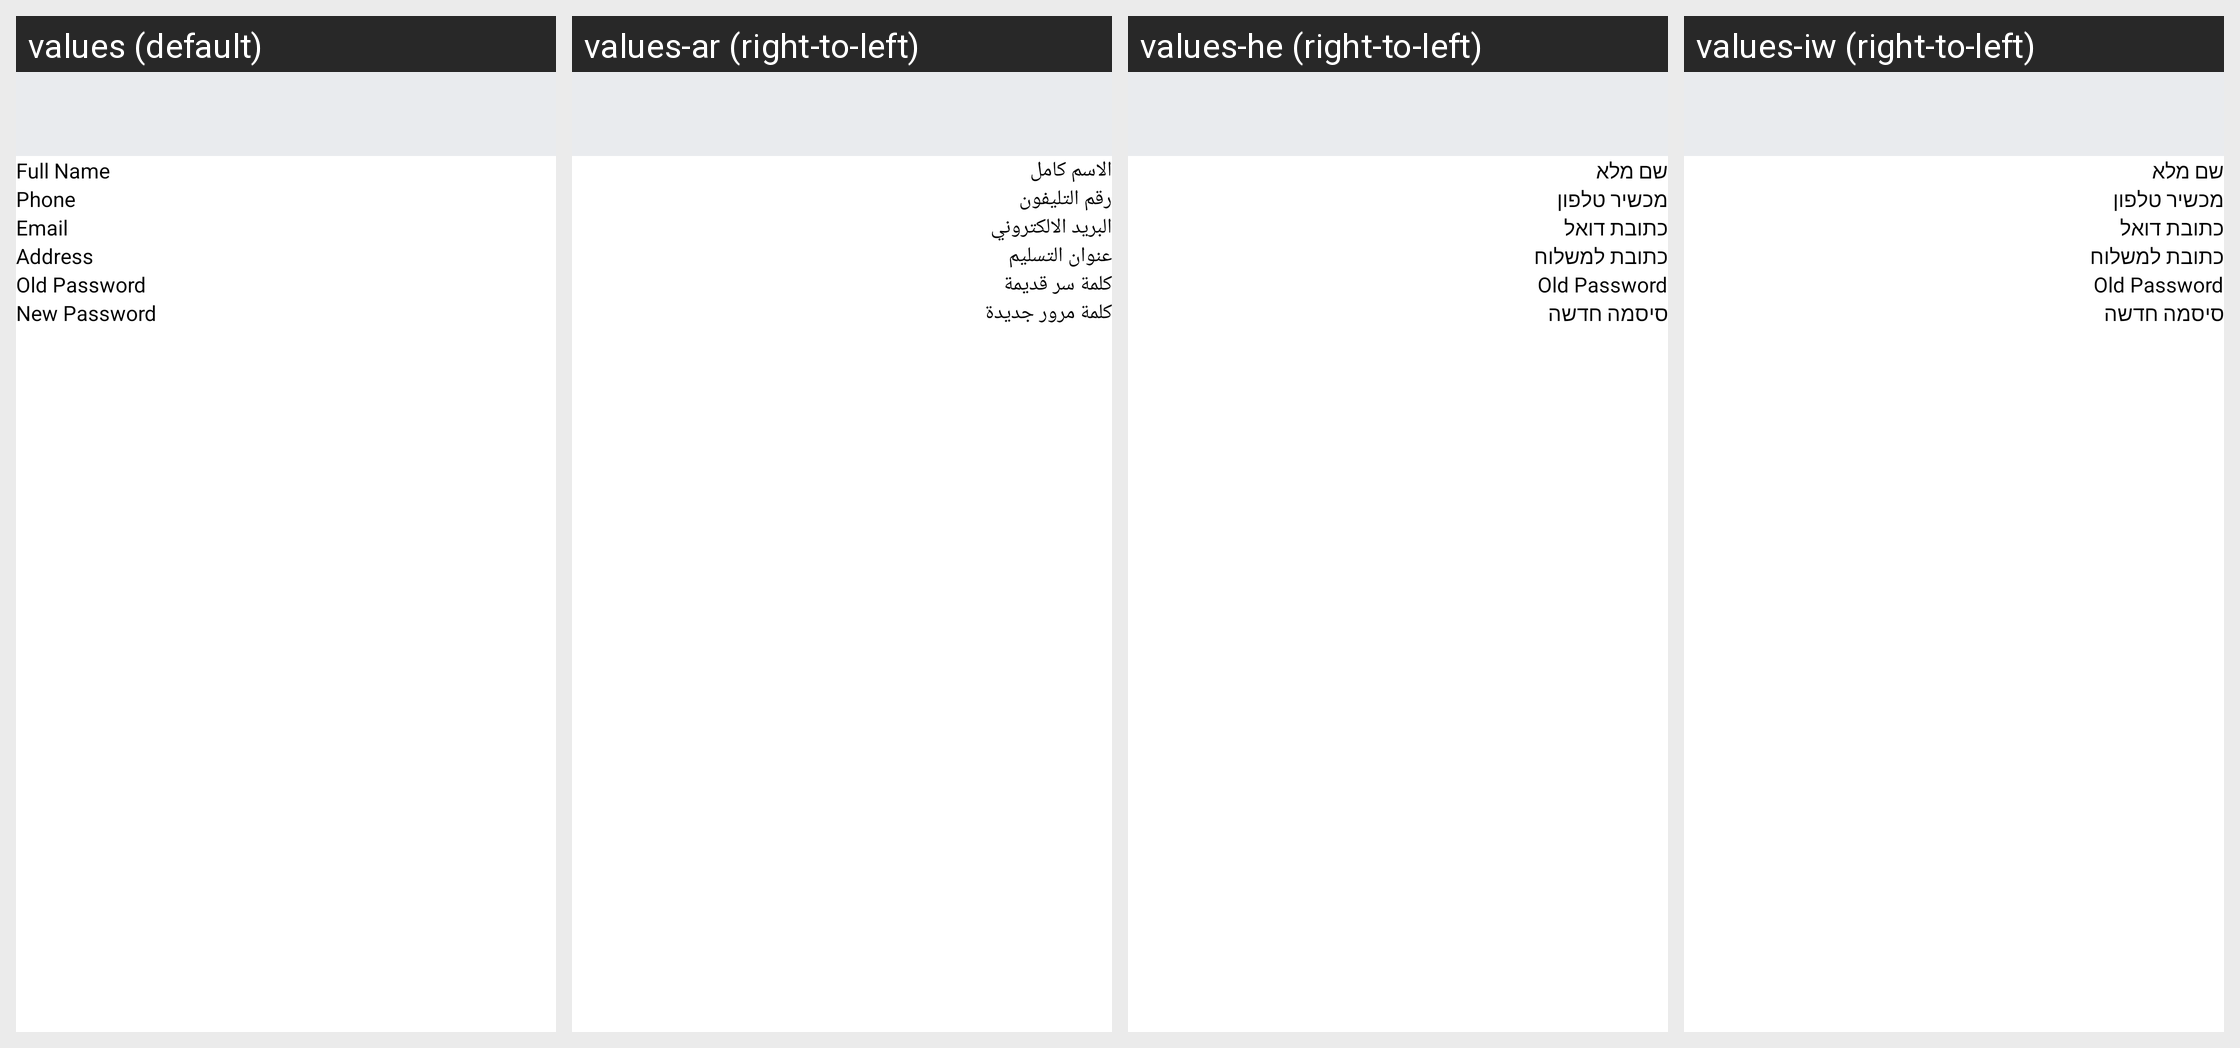

The same Android screen rendered under several of its app's locales, left to right. List the strings drawn on it with the default value and each locale's translation.
Android screen res/layout/fragment_edit__profile.xml rendered under 4 locales, left to right: values (default), values-ar (right-to-left), values-he (right-to-left), values-iw (right-to-left). Device: Nexus 5 (rendered at 1080×1920; each locale shown at half size, 540×960, under a caption strip naming it); theme AppTheme.NoActionBar.
Strings drawn on this screen, with the default value and each locale's value (text and hints the layout hard-codes, and strings that could not be matched under every locale, appear in the picture but are not listed):

fullname
  values: Full Name
  values-ar: الاسم كامل
  values-he: שם מלא
  values-iw: שם מלא

phone
  values: Phone
  values-ar: رقم التليفون
  values-he: מכשיר טלפון
  values-iw: מכשיר טלפון

email
  values: Email
  values-ar: البريد الالكتروني
  values-he: כתובת דואל
  values-iw: כתובת דואל

addres
  values: Address
  values-ar: عنوان التسليم
  values-he: כתובת למשלוח
  values-iw: כתובת למשלוח

old_pass
  values: Old Password
  values-ar: كلمة سر قديمة
  values-he: Old Password  [not translated; the default value is used]
  values-iw: Old Password  [not translated; the default value is used]

newpassword
  values: New Password
  values-ar: كلمة مرور جديدة
  values-he: סיסמה חדשה
  values-iw: סיסמה חדשה
